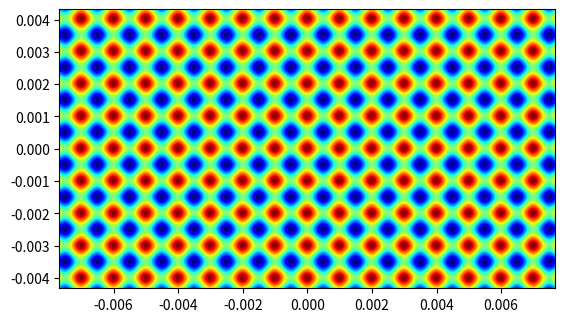

Here is the Python script that generated this plot:
import numpy as np
import matplotlib.pyplot as plt

# Phyiscal constants
Lx = 15.36e-3  # length of SLM
Ly = 8.64e-3
dx = 8e-6  # pixel pitch
dy = dx
Nx = int(Lx / dx)  # number of pixels
Ny = int(Ly / dy)

x = np.linspace(-Lx / 2, Lx / 2 - dx, Nx)
y = np.linspace(-Ly / 2, Ly / 2 - dy, Ny)

X, Y = np.meshgrid(x, y)

grating = np.cos(2 * np.pi * X / 1e-3) + np.cos(2 * np.pi * Y / 1e-3)
# grating = np.transpose(grating)
# print(np.shape(grating))
plt.imshow(grating, cmap="jet", extent=(-Lx / 2, Lx / 2, -Ly / 2, Ly / 2))
plt.show()
